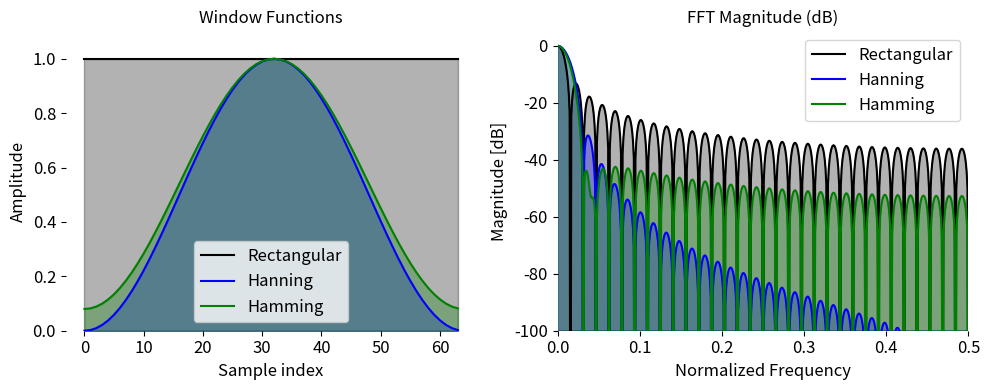

Python code for this plot:
import numpy as np
import matplotlib.pyplot as plt
from scipy.signal import windows
import os

# === CONFIGURABLE PARAMETERS ===
N = 64
FFT_LEN = 1024
FONT_SIZE = 12
OUTPUT_DIR = "./output/"
EPSILON = 1e-10  # To avoid log(0)

WINDOWS = {
    "Rectangular": np.ones(N),
    "Hanning": windows.hann(N, sym=False),
    "Hamming": windows.hamming(N, sym=False),
}

COLORS = {
    "Rectangular": "black",
    "Hanning": "blue",
    "Hamming": "green",
}

os.makedirs(OUTPUT_DIR, exist_ok=True)

# === Shared plot ===
fig, axes = plt.subplots(1, 2, figsize=(10, 4))

# Time domain plot
for name, win in WINDOWS.items():
    x = np.arange(len(win))
    axes[0].plot(x, win, label=name, color=COLORS[name])
    axes[0].fill_between(x, 0, win, color=COLORS[name], alpha=0.3)
axes[0].set_title("Window Functions", fontsize=FONT_SIZE)
axes[0].set_xlabel("Sample index", fontsize=FONT_SIZE)
axes[0].set_ylabel("Amplitude", fontsize=FONT_SIZE)
axes[0].tick_params(labelsize=FONT_SIZE)
axes[0].set_ylim(0, 1.1)
axes[0].legend(fontsize=FONT_SIZE)
for spine in axes[0].spines.values():
    spine.set_visible(False)

# Frequency domain plot
for name, win in WINDOWS.items():
    freqs = np.fft.rfftfreq(FFT_LEN, d=1.0)
    fft_mag = np.abs(np.fft.rfft(win, n=FFT_LEN))
    fft_mag /= np.max(fft_mag)
    fft_db = 20 * np.log10(fft_mag + EPSILON)
    axes[1].plot(freqs, fft_db, label=name, color=COLORS[name])
    axes[1].fill_between(freqs, -100, fft_db, color=COLORS[name], alpha=0.3)
axes[1].set_title("FFT Magnitude (dB)", fontsize=FONT_SIZE)
axes[1].set_xlabel("Normalized Frequency", fontsize=FONT_SIZE)
axes[1].set_ylabel("Magnitude [dB]", fontsize=FONT_SIZE)
axes[1].tick_params(labelsize=FONT_SIZE)
axes[1].set_xlim(0, 0.5)
axes[1].set_ylim(-100, 5)
axes[1].legend(fontsize=FONT_SIZE, loc="upper right")
for spine in axes[1].spines.values():
    spine.set_visible(False)

plt.tight_layout()
svg_path = os.path.join(OUTPUT_DIR, "window_comparison.svg")
plt.savefig(svg_path, format="svg", bbox_inches="tight")
plt.show()

